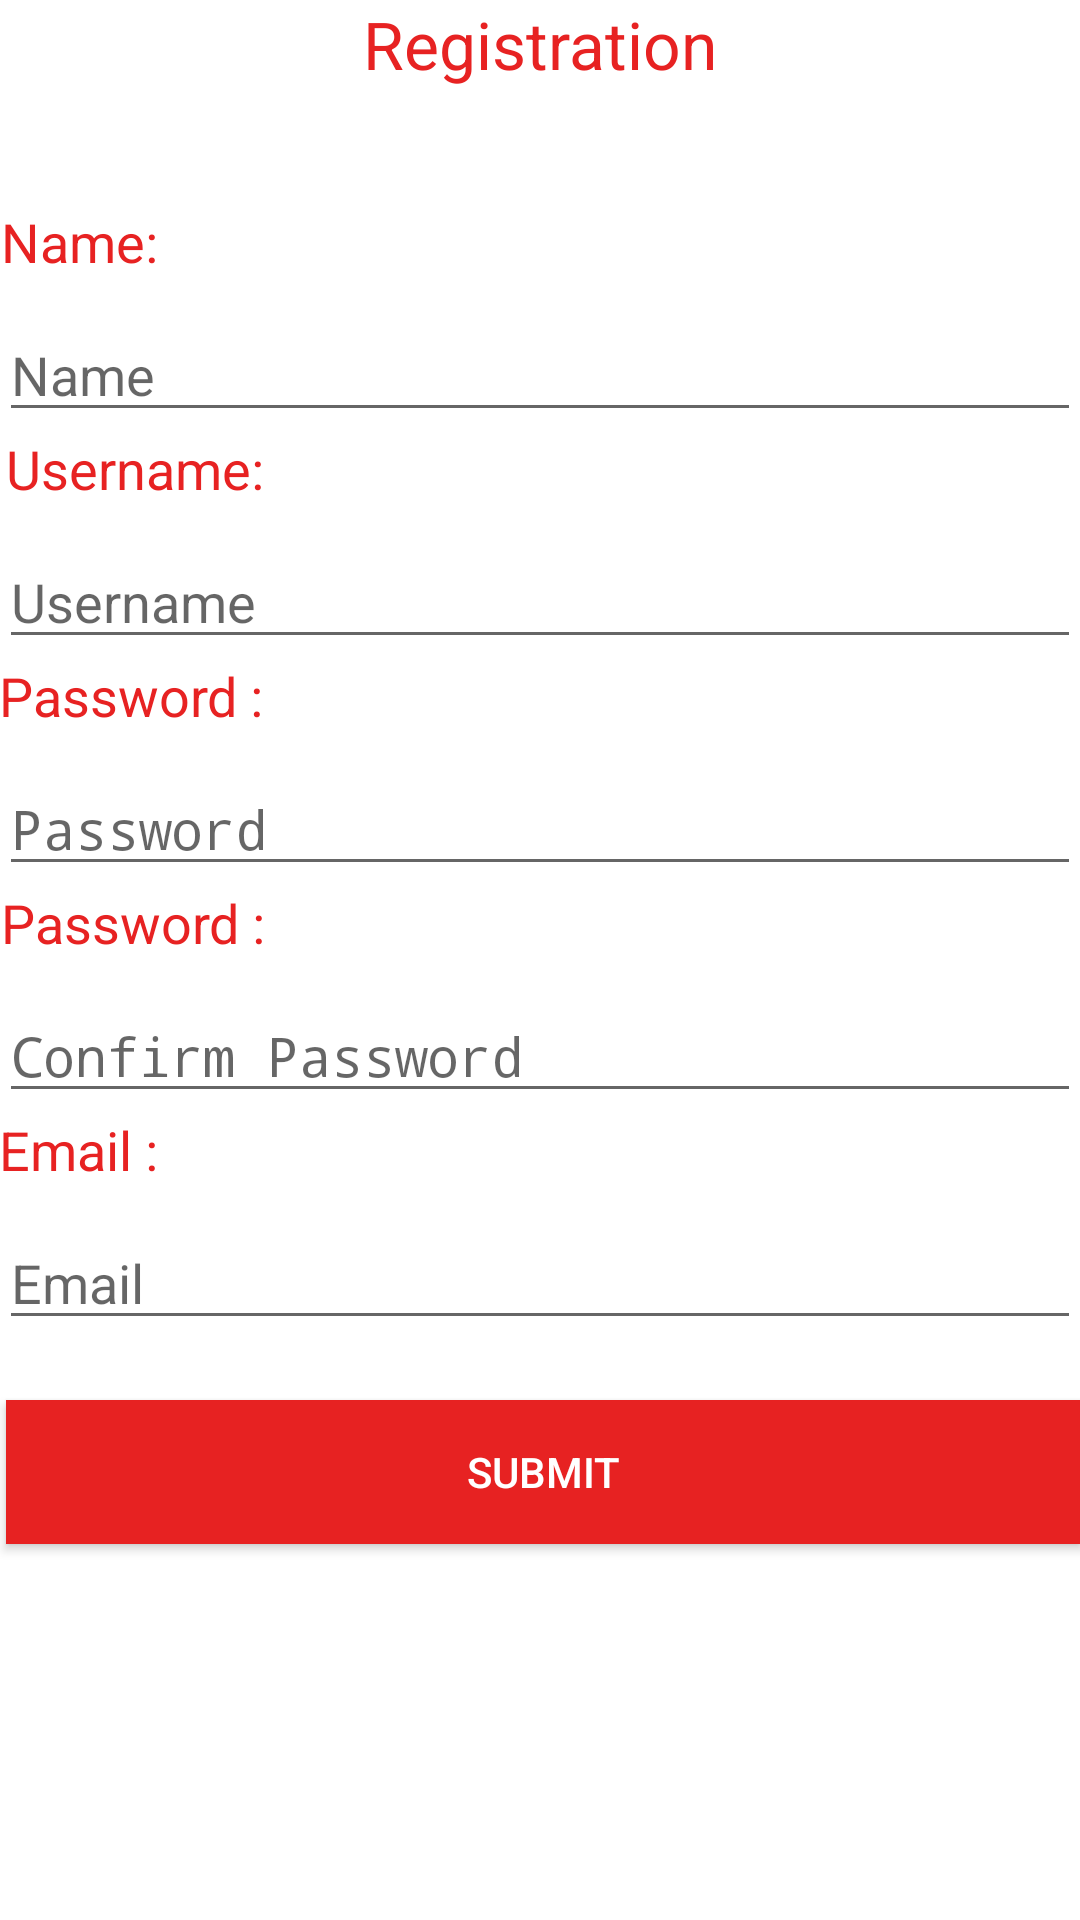

Here is an Android app screen rendered from its layout file. Give the layout XML and the strings, colors and styles it references.
<!-- AndroidManifest.xml: application theme AppTheme -->
<!-- res/layout/activity_registration.xml -->
<?xml version="1.0" encoding="utf-8"?>
<RelativeLayout xmlns:android="http://schemas.android.com/apk/res/android"
    xmlns:tools="http://schemas.android.com/tools"
    android:layout_width="match_parent"
    android:layout_height="match_parent"
    android:paddingBottom="@dimen/activity_vertical_margin"
    android:paddingLeft="@dimen/activity_horizontal_margin"
    android:paddingRight="@dimen/activity_horizontal_margin"
    android:paddingTop="@dimen/activity_vertical_margin"
    tools:context="com.apex.bloodstory.Registration"
    android:background="#ffffff">

    <EditText
        android:layout_width="wrap_content"
        android:layout_height="wrap_content"
        android:inputType="textPersonName"
        android:ems="10"
        android:id="@+id/editText3"
        android:hint="Name"
        android:layout_below="@+id/textView27"
        android:layout_alignParentStart="true"
        android:layout_alignParentEnd="true" />

    <EditText
        android:layout_width="wrap_content"
        android:layout_height="wrap_content"
        android:inputType="textPersonName"
        android:ems="10"
        android:id="@+id/editText4"
        android:hint="Username"
        android:layout_below="@+id/textView28"
        android:layout_alignParentStart="true"
        android:layout_alignParentEnd="true" />

    <EditText
        android:layout_width="wrap_content"
        android:layout_height="wrap_content"
        android:inputType="textPassword"
        android:ems="10"
        android:id="@+id/editText5"
        android:hint="Password"
        android:layout_below="@+id/textView29"
        android:layout_alignParentStart="true"
        android:layout_alignParentEnd="true" />

    <EditText
        android:layout_width="wrap_content"
        android:layout_height="wrap_content"
        android:inputType="textPassword"
        android:ems="10"
        android:id="@+id/editText6"
        android:hint="Confirm Password"
        android:layout_below="@+id/textView30"
        android:layout_alignParentStart="true"
        android:layout_alignParentEnd="true" />

    <EditText
        android:layout_width="wrap_content"
        android:layout_height="wrap_content"
        android:inputType="textEmailAddress"
        android:ems="10"
        android:id="@+id/editText7"
        android:hint="Email"
        android:layout_below="@+id/textView31"
        android:layout_alignParentStart="true"
        android:layout_alignParentEnd="true" />

    <Button
        android:layout_width="wrap_content"
        android:layout_height="wrap_content"
        android:text="Submit"
        android:id="@+id/button5"
        android:layout_below="@+id/editText7"
        android:layout_marginTop="20dp"
        android:background="#e72222"
        android:textColor="#ffffff"
        android:layout_alignParentEnd="true"
        android:layout_alignStart="@+id/textView28" />

    <TextView
        android:layout_width="wrap_content"
        android:layout_height="wrap_content"
        android:textAppearance="?android:attr/textAppearanceMedium"
        android:text="Name:"
        android:id="@+id/textView27"
        android:textColor="#e72222"
        android:layout_below="@+id/textView36"
        android:layout_alignEnd="@+id/textView31"
        android:layout_marginTop="39dp"
        android:layout_marginBottom="10dp" />

    <TextView
        android:layout_width="wrap_content"
        android:layout_height="wrap_content"
        android:textAppearance="?android:attr/textAppearanceMedium"
        android:text="Username:"
        android:id="@+id/textView28"
        android:textColor="#e72222"
        android:layout_below="@+id/editText3"
        android:layout_alignEnd="@+id/textView29"
        android:layout_marginBottom="10dp" />

    <TextView
        android:layout_width="wrap_content"
        android:layout_height="wrap_content"
        android:textAppearance="?android:attr/textAppearanceMedium"
        android:text="Password :"
        android:id="@+id/textView29"
        android:textColor="#e72222"
        android:layout_below="@+id/editText4"
        android:layout_alignParentStart="true"
        android:layout_marginBottom="10dp" />

    <TextView
        android:layout_width="wrap_content"
        android:layout_height="wrap_content"
        android:textAppearance="?android:attr/textAppearanceMedium"
        android:text="Password :"
        android:id="@+id/textView30"
        android:textColor="#e72222"
        android:layout_below="@+id/editText5"
        android:layout_alignStart="@+id/textView27"
        android:layout_marginBottom="10dp" />

    <TextView
        android:layout_width="wrap_content"
        android:layout_height="wrap_content"
        android:textAppearance="?android:attr/textAppearanceMedium"
        android:text="Email :"
        android:id="@+id/textView31"
        android:textColor="#e72222"
        android:layout_below="@+id/editText6"
        android:layout_alignParentStart="true"
        android:layout_marginBottom="10dp" />

    <TextView
        android:layout_width="wrap_content"
        android:layout_height="wrap_content"
        android:textAppearance="?android:attr/textAppearanceLarge"
        android:text="Registration"
        android:id="@+id/textView36"
        android:textColor="#e72222"
        android:layout_alignParentTop="true"
        android:layout_centerHorizontal="true" />
</RelativeLayout>
<!-- resources referenced by this layout -->
<resources>
  <style name="AppTheme" parent="Theme.AppCompat.Light.NoActionBar">
          
          <item name="colorPrimary">@color/colorPrimary</item>
          <item name="colorPrimaryDark">@color/colorTitle</item>
          <item name="colorAccent">@color/colorAccent</item>
      </style>
  <color name="colorPrimary">#3F51B5</color>
  <color name="colorTitle">#FF8E0808</color>
  <color name="colorAccent">#ffffff</color>
</resources>
